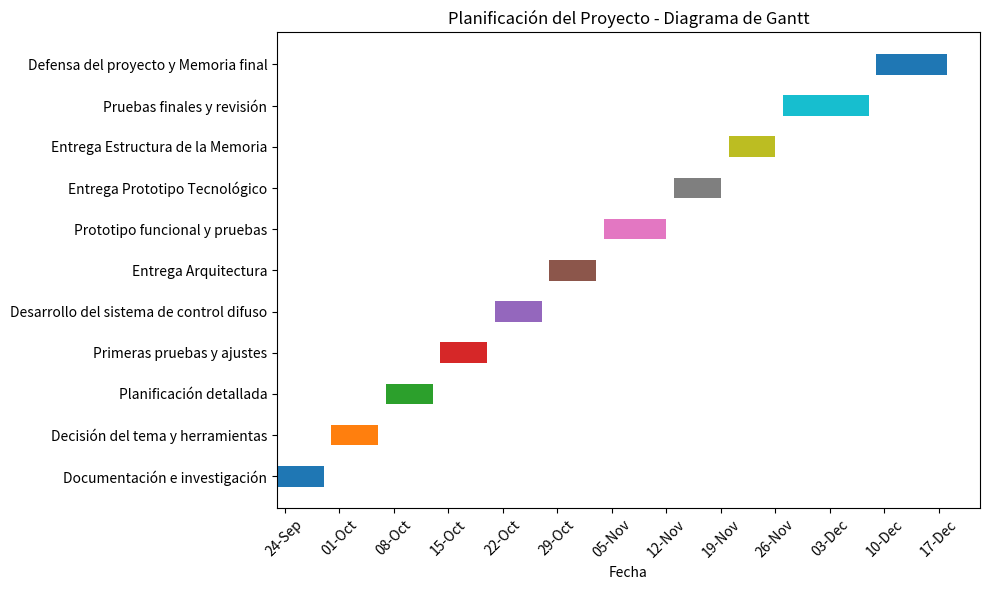

This figure's Python source:
import matplotlib.pyplot as plt
import pandas as pd
import matplotlib.dates as mdates
from matplotlib.dates import DateFormatter

# sujeto a cambios!!!!!!!!
data = {
    'Tarea': [
        'Documentación e investigación',
        'Decisión del tema y herramientas',
        'Planificación detallada',
        'Primeras pruebas y ajustes',
        'Desarrollo del sistema de control difuso',
        'Entrega Arquitectura',
        'Prototipo funcional y pruebas',
        'Entrega Prototipo Tecnológico',
        'Entrega Estructura de la Memoria',
        'Pruebas finales y revisión',
        'Defensa del proyecto y Memoria final'
    ],
    'Inicio': [
        '2024-09-23', 
        '2024-09-30', 
        '2024-10-07', 
        '2024-10-14', 
        '2024-10-21', 
        '2024-10-28', 
        '2024-11-04', 
        '2024-11-13', 
        '2024-11-20', 
        '2024-11-27', 
        '2024-12-09'
    ],
    'Fin': [
        '2024-09-29', 
        '2024-10-06', 
        '2024-10-13', 
        '2024-10-20', 
        '2024-10-27', 
        '2024-11-03', 
        '2024-11-12', 
        '2024-11-19', 
        '2024-11-26', 
        '2024-12-08', 
        '2024-12-18'
    ]
}


df = pd.DataFrame(data)

#formato datetime
df['Inicio'] = pd.to_datetime(df['Inicio'])
df['Fin'] = pd.to_datetime(df['Fin'])


fig, ax = plt.subplots(figsize=(10, 6))

# barras
for idx, row in df.iterrows():
    ax.barh(row['Tarea'], (row['Fin'] - row['Inicio']).days, left=row['Inicio'], height=0.5, align='center')

ax.xaxis.set_major_locator(mdates.WeekdayLocator(interval=1)) # esto hay q hacerlo para las fechas
ax.xaxis.set_major_formatter(DateFormatter("%d-%b"))


ax.set_yticks(range(len(df)))
ax.set_yticklabels(df['Tarea'])
ax.set_xlabel('Fecha')
ax.set_title('Planificación del Proyecto - Diagrama de Gantt')

plt.xticks(rotation=45)
plt.tight_layout()
plt.show()
